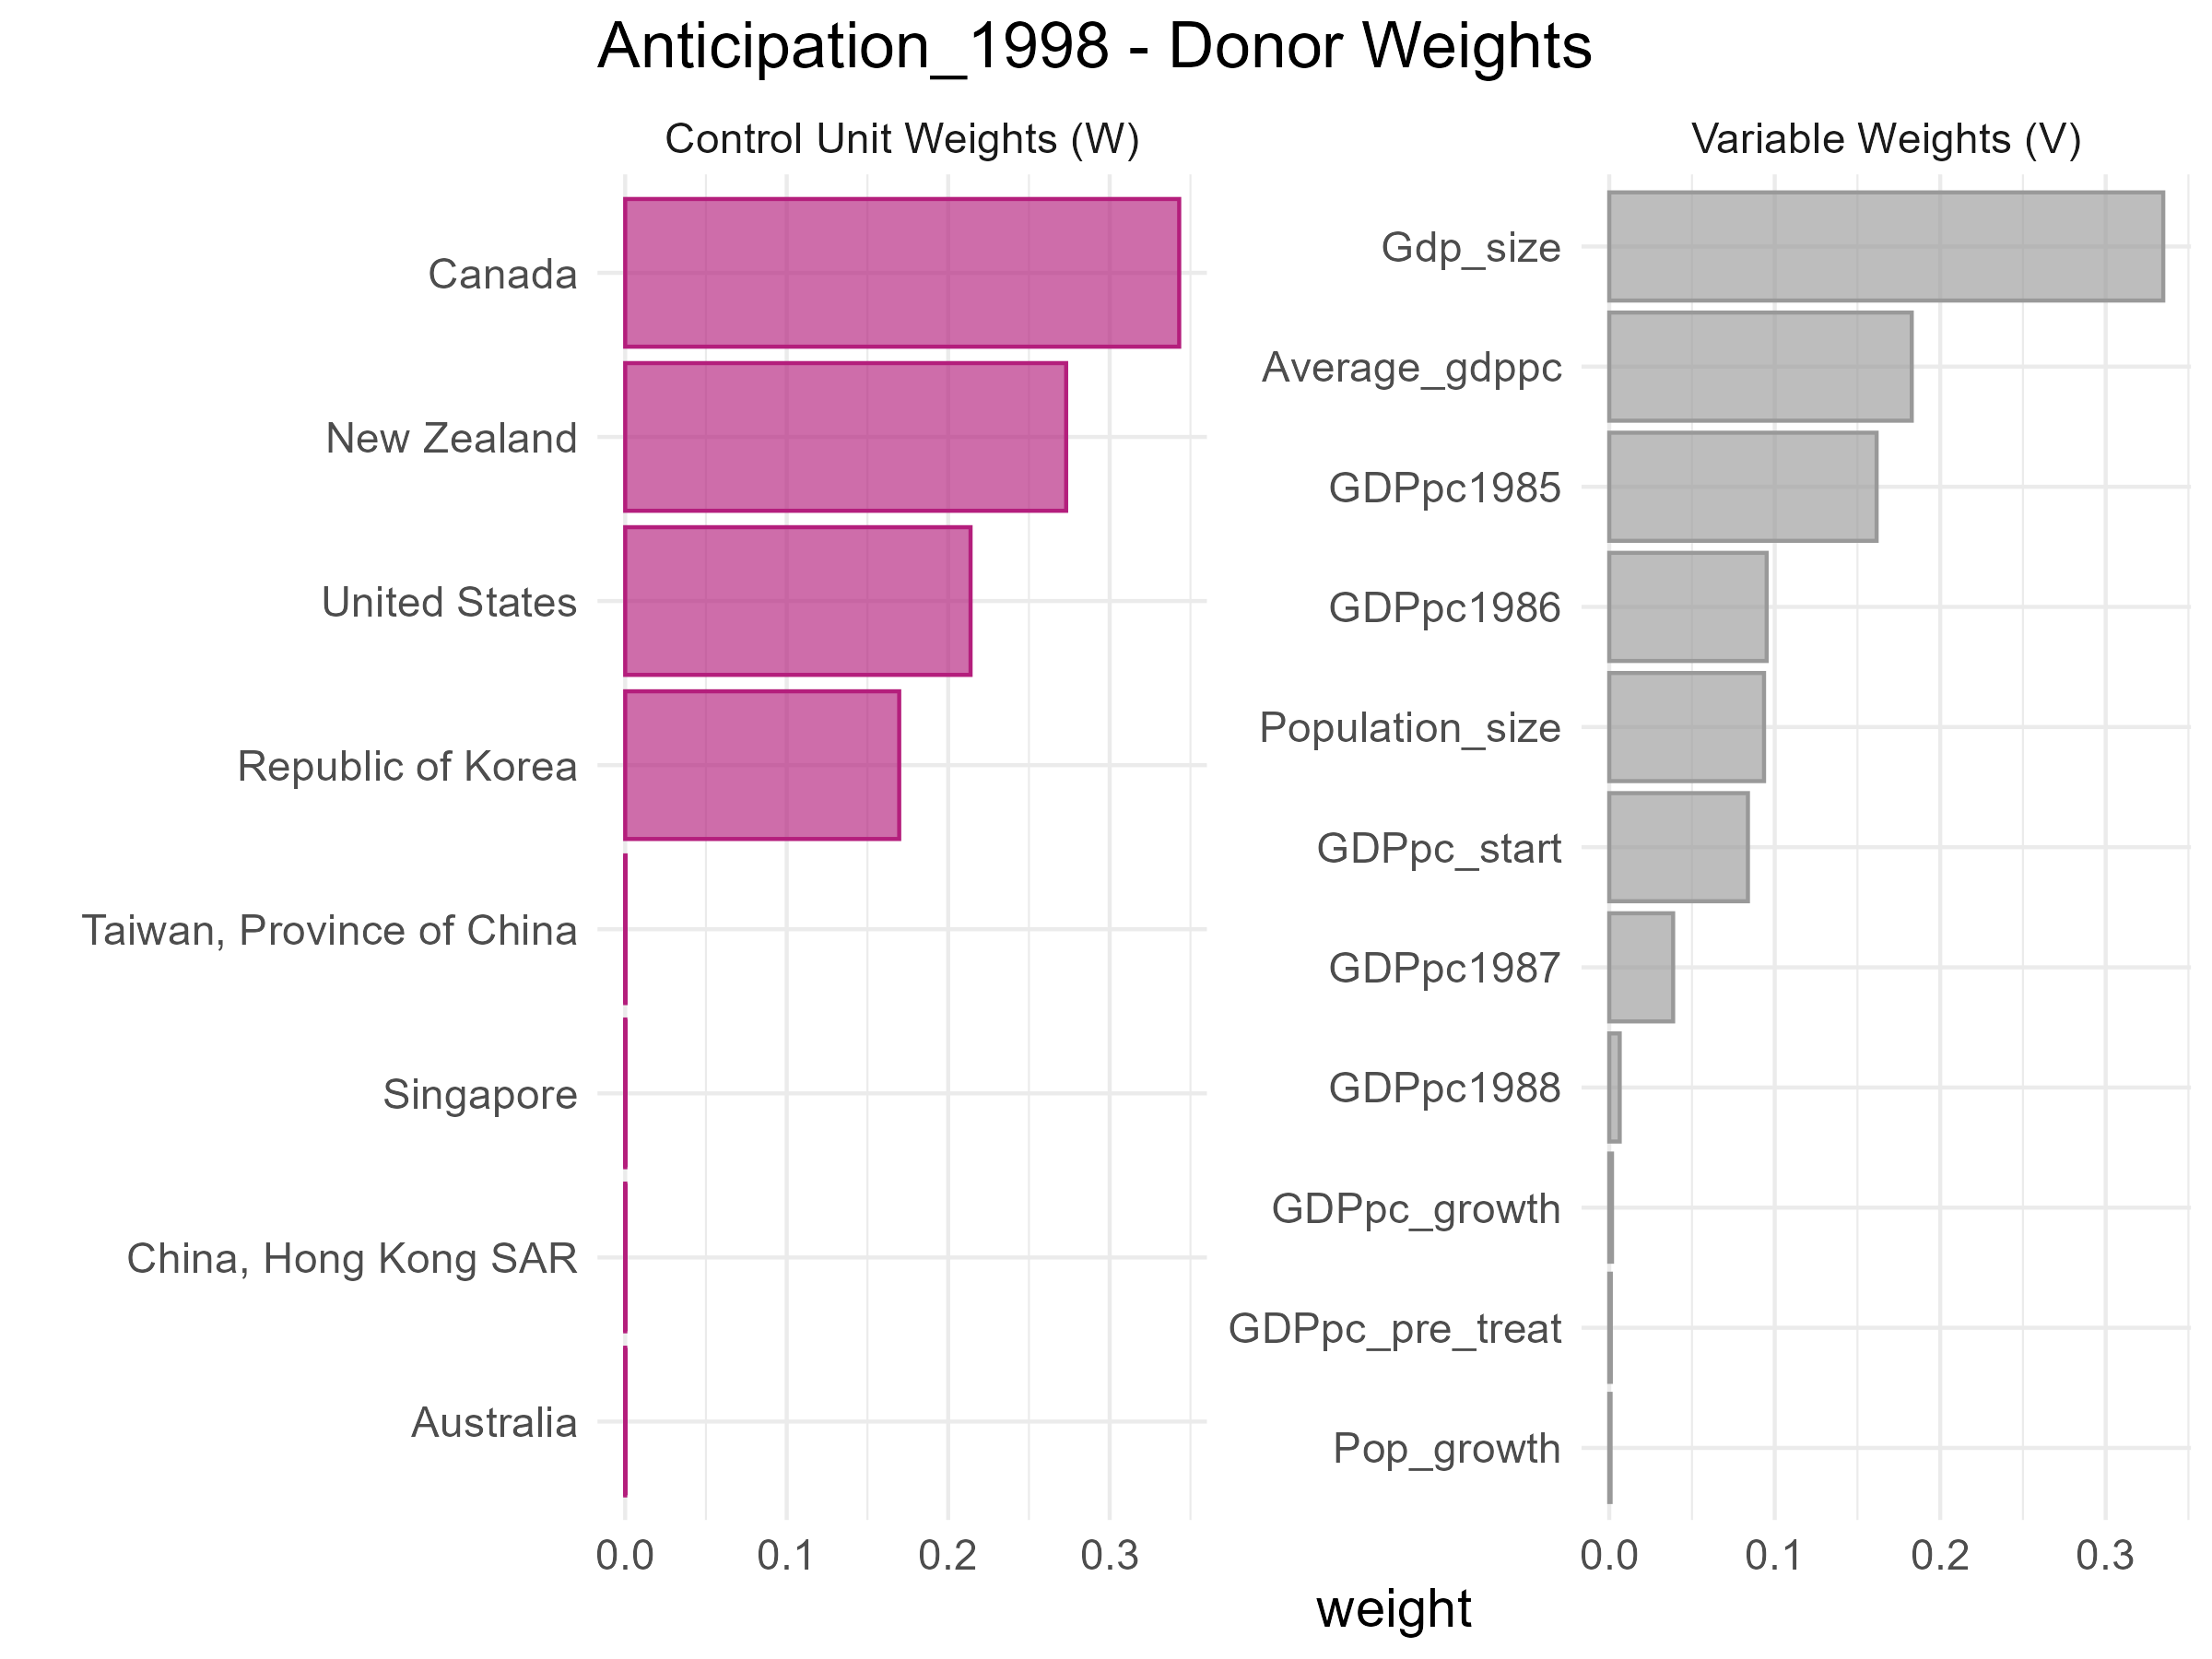

Source data for this figure (header and first rows):
unit, weight
Canada, 0.343
New Zealand, 0.273
United States, 0.2138
Republic of Korea, 0.1697
Taiwan, Province of China, 2.287470202155216e-4
Singapore, 1.0124602005203917e-4
China, Hong Kong SAR, 8.138749694676546e-5
Australia, 2.3566924727161582e-5
